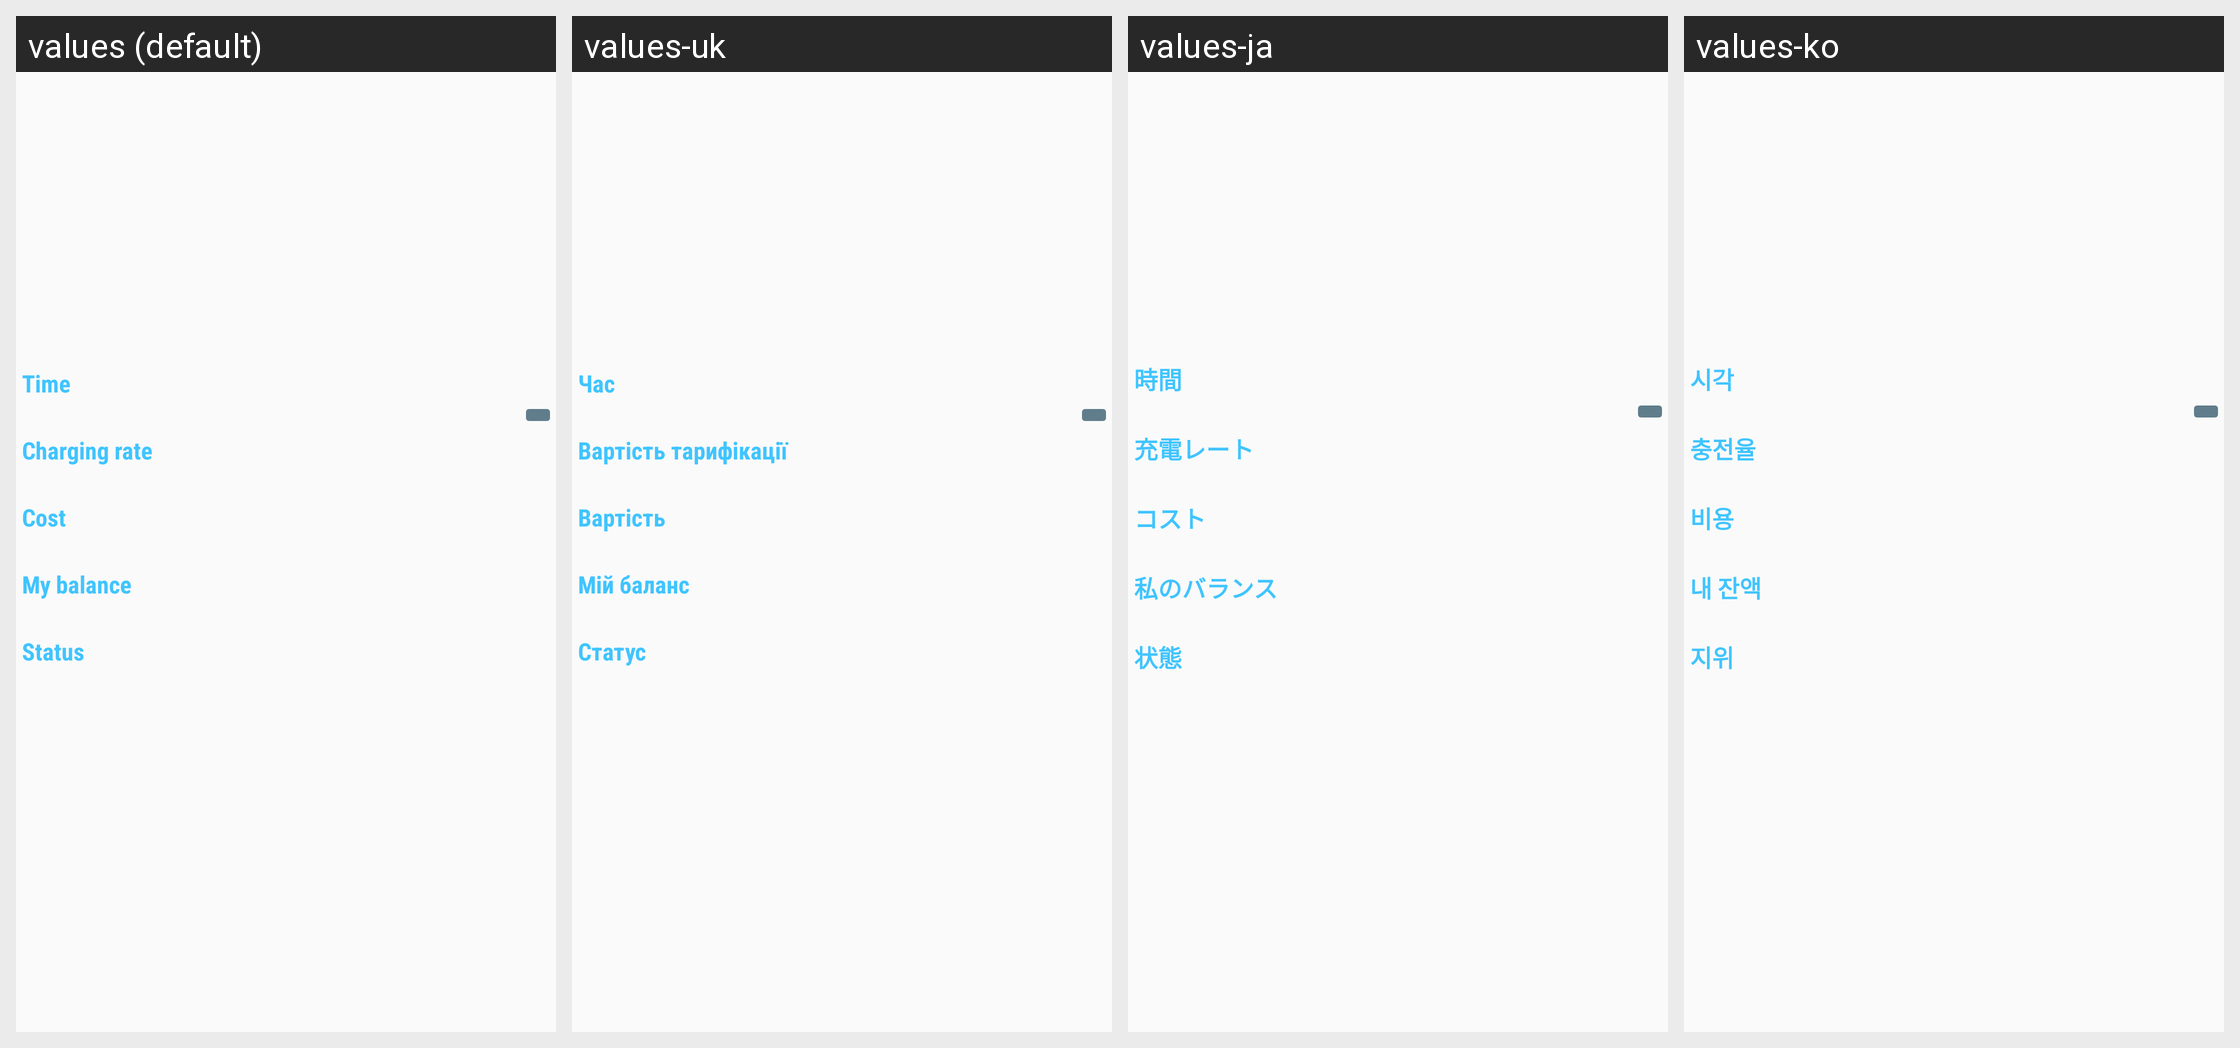

This grid shows one Android layout under several languages. Give, for every string resource on the screen, its name, the default text and each shown locale's text.
Android screen res/layout/frg_select_charging_time.xml rendered under 4 locales, left to right: values (default), values-uk, values-ja, values-ko. Device: Nexus 5 (rendered at 1080×1920; each locale shown at half size, 540×960, under a caption strip naming it); theme AppTheme.
Other locales in the repository, not shown: values-de, values-es, values-fr, values-it, values-zh.
Strings drawn on this screen, with the default value and each locale's value (text and hints the layout hard-codes, and strings that could not be matched under every locale, appear in the picture but are not listed):

time
  values: Time
  values-uk: Час
  values-ja: 時間
  values-ko: 시각

charging_rate
  values: Charging rate
  values-uk: Вартість тарифікації
  values-ja: 充電レート
  values-ko: 충전율

cost
  values: Cost
  values-uk: Вартість
  values-ja: コスト
  values-ko: 비용

my_balance
  values: My balance
  values-uk: Мій баланс
  values-ja: 私のバランス
  values-ko: 내 잔액

status
  values: Status
  values-uk: Статус
  values-ja: 状態
  values-ko: 지위
